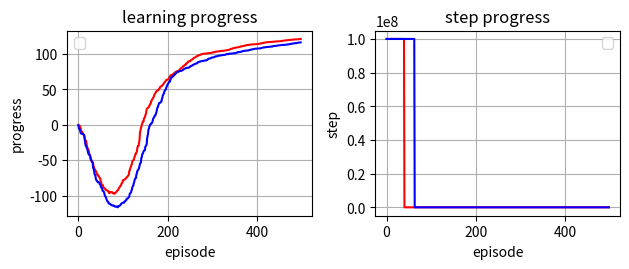

Here is the Python script that generated this plot:
import numpy as np
import random
import copy
import pprint
import matplotlib.pyplot as plt
import time
import math
from enum import Enum


class Direction(Enum):
    UP = 0
    DOWN = 1
    LEFT = 2
    RIGHT = 3

class Policy(Enum):
    EPSILON_GREEDY = 0
    SOFTMAX = 1


class World:
    def __init__(self):
        self.walls = []
        self.maze = [
            "WWWWWWWWWW",
            "WS     W W",
            'W      W W',
            'W WWW    W',
            'W W      W',
            'W W WWWWWW',
            'W W      W',
            'W W  WWWWW',
            'W       GW',
            'WWWWWWWWWW'
        ]
        self.Width = len(self.maze[0])
        self.Height = len(self.maze)
        self.rewards = [[0 for i in range(self.Height)] for l in range(self.Width)]
        self.START = (0, 0)
        self.GOAL = (0, 0)
        self.actions = [Direction.UP, Direction.DOWN, Direction.LEFT, Direction.RIGHT]

        for y in range(self.Height):
            for x in range(self.Width):
                if self.maze[y][x] == 'S':
                    self.START = (x, y)
                elif self.maze[y][x] == 'G':
                    self.GOAL = (x, y)
                    self.rewards[x][y] = 1
                elif self.maze[y][x] == 'W':
                    self.walls.append((x, y))
                    self.rewards[x][y] = -1

    # 状態と行動から次の状態を返す関数
    def getNextStatus(self, status, action:Direction):
        # 壁に向かって進む時
        if (status[1] == 0 and action == Direction.UP) \
            or (status[1] == self.Height-1 and action == Direction.DOWN) \
            or (status[0] == 0 and action == Direction.LEFT) \
            or (status[0] == self.Width-1 and action == Direction.RIGHT):
            return None
        
        x,y = status
        if action == Direction.UP:
            y -= 1
        elif action == Direction.DOWN:
            y += 1
        elif action == Direction.LEFT:
            x -= 1
        elif action == Direction.RIGHT:
            x += 1
        return (x, y)

    #　報酬を返す関数
    def R(self, status):
        return self.rewards[status[0]][status[1]]


class Agent:
    def __init__(self, episode=200, epsilon = 0.1, alpha = 0.2, gamma = 0.99, bp = False):
        self.episode_number = episode
        self.world = World()
        self.q_table = np.zeros((self.world.Width, self.world.Height, len(self.world.actions)))
        self.totalQvalue = 0
        self.status = self.world.START
        self.epsilon = epsilon
        self.alpha = alpha
        self.gamma = gamma
        self.learning_progress = []
        self.present_route = []
        self.minimum_step = 100000000
        self.enable_back_propagation = bp
        # 最小のステップとそれにたどりついたエピソード数をタプルで保存
        # (達したエピソード数, ステップ数)
        self.minimum_step_progress = []
        

    def learn(self):
        pre_totalQvalue = self.totalQvalue
        digit_all_episode = int(math.log10(self.episode_number) * 2) + 1

        for i in range(1, self.episode_number):
            print("%d/%d" % (i, self.episode_number), end="")
            self.episode()
            self.learning_progress.append(self.totalQvalue)
            self.minimum_step_progress.append(self.getMinimumRouteStep())
            digit = int(math.log10(i) * 2) + digit_all_episode
            print("\033[%dD" % digit, end="")
        print()


    def episode(self):
        self.status = self.world.START
        visited = []
        while (not self.status == self.world.GOAL):
            #action = self.decideActionEpsilonGreedy()
            action = self.decideActionSoftmax()
            if action == None:
                break

            nextstatus = self.world.getNextStatus(self.status, action)
            
            if nextstatus == None:
                self.q_table[self.status[0]][self.status[1]][action.value] -= 1
                break

            nextmaxQvalue = np.max(self.q_table[nextstatus[0]][nextstatus[1]])

            Qdifference = self.alpha * ( \
                    self.world.R(nextstatus) \
                    + self.gamma * nextmaxQvalue \
                    - self.q_table[self.status[0]][self.status[1]][action.value]\
                                )
            self.q_table[self.status[0]][self.status[1]][action.value] += Qdifference
            self.totalQvalue += Qdifference
            
            visited.append(self.status)
            self.status = nextstatus
        #逆伝搬する部分
        else:
            if len(visited) < self.minimum_step and self.enable_back_propagation:
                self.minimum_step = len(visited)
                for v in reversed(visited):
                    nextmaxQvalue = np.max(self.q_table[self.status[0]][self.status[1]])
                    Qdifference = self.alpha * ( \
                        self.world.R(self.status) \
                        + self.gamma * nextmaxQvalue \
                        - self.q_table[v[0]][v[1]][action.value]\
                                    )
                    self.q_table[v[0]][v[1]][action.value] += Qdifference
                    self.totalQvalue += Qdifference
                    self.status = v
                self.learning_progress.append(self.totalQvalue)

    def decideActionEpsilonGreedy(self):
        if random.random() < self.epsilon:
            # 実施できる行動の中から適当に選ぶ
            return random.choice(self.world.actions)
        else:
            # 行動の中から実施した時のQ値の最も大きい行動を選ぶ
            actionindex = np.argmax(self.q_table[self.status[0]][self.status[1]])
            action = self.world.actions[actionindex]
            return action

    def decideActionSoftmax(self):
        tau = 0.5       

        actionlength = len(self.world.actions)
        denominator = sum([np.exp(self.q_table[self.status[0]][self.status[1]][i] / tau) for i in range(actionlength)])
        probability = [np.exp(self.q_table[self.status[0]][self.status[1]][i] / tau) / denominator for i in range(actionlength)]
        action = np.random.choice(self.world.actions, p=probability)
        return action


    def printSolution(self):
        arrow = ['↑', '↓', '←', '→']

        for y in range(self.world.Height):
            for x in range(self.world.Width):
                if (x,y) in self.world.walls:
                    print('■ ', end='')
                elif (x,y) == self.world.START:
                    print('S ', end='')
                elif (x,y) == self.world.GOAL:
                    print('G ', end='')
                else:
                    index = np.argmax(self.q_table[x][y])
                    print(arrow[index] + ' ', end='')
            print()
        
    def defineRoute(self):
        arrow = ['↑', '↓', '←', '→']
        self.present_route = []

        for y in range(self.world.Height):
            line = ""
            for x in range(self.world.Width):
                if (x,y) in self.world.walls:
                    line = line + "▪️"
                elif (x,y) == self.world.START:
                    line = line + "S"
                elif (x,y) == self.world.GOAL:
                    line = line + "G"
                else:
                    index = np.argmax(self.q_table[x][y])
                    line = line + arrow[index]
            self.present_route.append(line)
    
    # 現在のスタートからゴールまでの最小ステップ数を返す関数
    # Qテーブル通りに辿っていって,
    # ゴールにたどり着いたらそのステップ数を返す
    # 来たことがあるセルにたどりつくか、壁にめり込むか、場外に出る場合にすごく大きい数を返す
    def getMinimumRouteStep(self):
        infinity = 100000000
        status = self.world.START
        move = [(0,-1), (0,1), (-1,0), (1,0)]
        visited = []    

        while(not status == self.world.GOAL):
            visited.append(status)
            x,y = status
            direction_index = np.argmax(self.q_table[x][y])
            x += move[direction_index][0]
            y += move[direction_index][1]
            status = (x, y)
            if status in self.world.walls:
                return infinity
            elif status in visited:
                return infinity
            elif status[0] < 0 or self.world.Width <= status[0] \
                or status[1] < 0 or self.world.Height <= status[1]:
                return infinity
        else:
            return len(visited)
        
    def showQvalueProgress(self):
        index = [i for i in range(len(self.learning_progress))]
        plt.plot(index, self.learning_progress)
        plt.show()

if __name__ == '__main__':
    agent_enable_bp = Agent(episode = 500, bp = True)
    agent_enable_bp.learn()
    agent_disable_bp = Agent(episode = 500, bp = False)
    agent_disable_bp.learn()

    # 学習が終わったら音で教えてくれる
    print("\a")

    agent_enable_bp.printSolution()

    #agent.printSolution()
    #agent.showQvalueProgress()
    
    #　グラフ描画
    data_enable_bp = np.array(agent_enable_bp.learning_progress)
    data_disable_bp = np.array(agent_disable_bp.learning_progress)
    data_enable_step = np.array(agent_enable_bp.minimum_step_progress)
    data_disable_step = np.array(agent_disable_bp.minimum_step_progress)
    t = np.array(list(range(len(agent_enable_bp.learning_progress))))

    fig = plt.figure()
    ax1 = fig.add_subplot(221)
    ax2 = fig.add_subplot(222)   

    red, blue = "red", "blue"
    label_enable, label_disable = "bp enable", "bp disable"
    ax1.set_xlabel('episode')
    ax1.set_ylabel('progress')
    ax1.set_title('learning progress')
    ax1.grid()
    ax1.legend(loc=0)

    min_dimen = min(len(t), len(data_enable_bp), len(data_disable_bp))
    ax1.plot(t[:min_dimen], data_enable_bp[:min_dimen], color=red, label=label_enable)
    ax1.plot(t[:min_dimen], data_disable_bp[:min_dimen], color=blue, label=label_disable)

    ax2.set_xlabel('episode')
    ax2.set_ylabel('step')
    ax2.set_title('step progress')
    ax2.grid()
    ax2.legend(loc=0)

    min_dimen = min(len(t), len(data_enable_step), len(data_disable_step))
    print(len(t), len(data_enable_step), len(data_disable_step))
    ax2.plot(t[:min_dimen], data_enable_step[:min_dimen], color=red, label=label_enable)
    ax2.plot(t[:min_dimen], data_disable_step[:min_dimen], color=blue, label=label_disable)
    
    fig.tight_layout()
    plt.show()
